Run: headless pygame with SDL's dummy video driver; simulated clock (each Clock.tick advances the game by its frame time, no real sleeping); random seed 0; keys injected as events and as key.get_pressed() state; mouse plan: one left click at the window centre at the start of phase 2, then a move to the lower-right quarter at the start of phase 3.
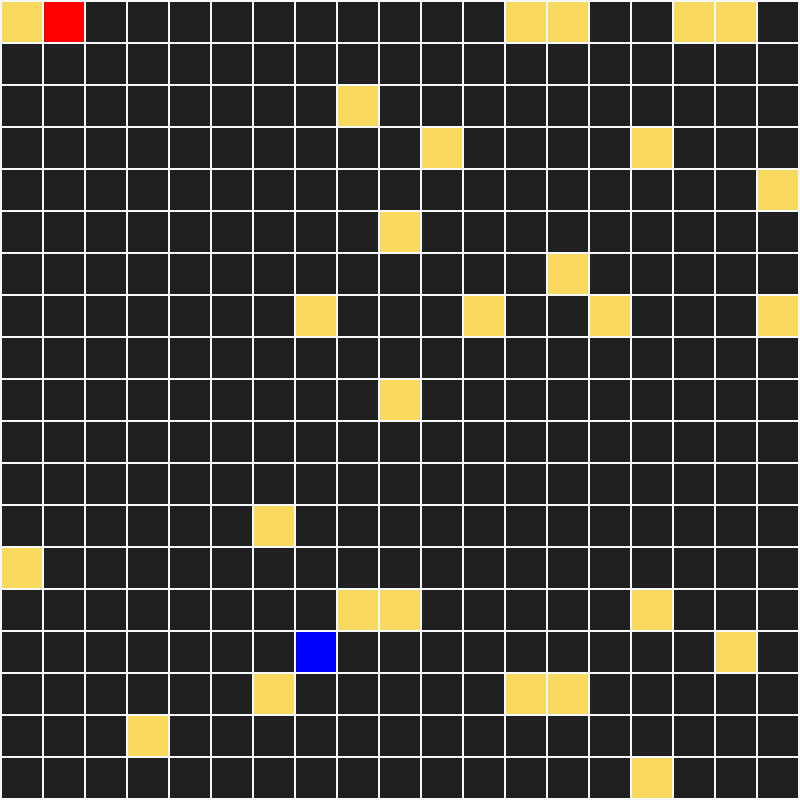
Frame 1 of 4 · flips 1–60 · no input
Frame 2 of 4 · flips 61–180 · clicked the window centre · tapped SPACE, RETURN · held RIGHT (→), D · screen unchanged from frame 1, image omitted
Frame 3 of 4 · flips 181–300 · moved the mouse to the lower-right quarter · held DOWN (↓), S · screen unchanged from frame 2, image omitted
Frame 4 of 4 · flips 301–420 · held LEFT (←), A, UP (↑), W · screen unchanged from frame 3, image omitted

The pygame program that drew these frames:

import pygame
from random import randint
from random import seed
from pygame.locals import *


class Seeker:
    def __init__(self, grid, x, y):
        self.grid = grid
        self.x = x  # X-Coordinate inside Grid
        self.y = y  # Y-Coordinate inside Grid
        self.grid[x][y] = 0  # Add Seeker (color)

    def move(self, direction):
        # Check for out-of-bounds
        if (direction == 1 and (self.y + 1 >= len(self.grid[0]))) or (
                direction == 2 and (self.x + 1 >= len(self.grid))) or (
                    direction == 3 and (self.y-1 < 0)) or (
                        direction == 0 and (self.x-1 < 0)):
            print("Out of Bounds!")
            return self.grid
        # 0: Up 1: Right 2: Down 3: Left
        # Right
        if direction == 1 and self.grid[self.x][self.y + 1] == 3:
            self.grid[self.x][self.y + 1] = 0  # 0 is seeker. more generally: self.grid[self.x][self.y]
            self.grid[self.x][self.y] = 3  # 3 is empty tile.
            self.y += 1  # Update location
        # Down
        elif direction == 2 and self.grid[self.x + 1][self.y] == 3:
            self.grid[self.x + 1][self.y] = 0  # 0 is seeker. more generally: self.grid[self.x][self.y]
            self.grid[self.x][self.y] = 3  # 3 is empty tile.
            self.x += 1
        # Left
        elif direction == 3 and self.grid[self.x][self.y - 1] == 3:
            self.grid[self.x][self.y - 1] = 0  # 0 is seeker. more generally: self.grid[self.x][self.y]
            self.grid[self.x][self.y] = 3  # 3 is empty tile.
            self.y -= 1
        # Up
        elif direction == 0 and self.grid[self.x - 1][self.y] == 3:
            self.grid[self.x - 1][self.y] = 0  # 0 is seeker. more generally: self.grid[self.x][self.y]
            self.grid[self.x][self.y] = 3  # 3 is empty tile.
            self.x -= 1

        # else: penalise walking against wall.
        return self.grid


def createGrid():
    # Create Grid of Numbers/Objects
    grid = []
    for row in range(19):
        # For each row, we create a list that will represent an entire row
        grid.append([])
        for column in range(19):
            grid[row].append(3)
    # grid = [[3 for x in range(10)] for y in range(10)] -> Shortcut
    return grid


def populateGrid(grid):
    seed(1)
    global seeker
    # Amount of obstacles dispersed on grid
    obstacle_count = 30

    # Some obstacles might overlap...
    for i in range(obstacle_count):
        grid[randint(0, 18)][randint(0, 18)] = 2

    # Random Positions for hider and seeker
    seeker = Seeker(grid, randint(0, 18), randint(0, 18))
    grid = seeker.grid  # Updated Grid with seeker in it.

    # grid[randint(0, 18)][randint(0, 18)] = 0  # Seeker
    grid[randint(0, 18)][randint(0, 18)] = 1  # Hider

    return grid


def drawThings(surface, grid):
    red = (255, 0, 0)
    blue = (0, 0, 255)
    yellow = (250, 218, 94)
    default = '#202020'

    # Margin between tiles
    margin = 2
    dimension = 40  # Width and Height of Tiles

    # Draw Grid
    for i in range(19):
        for j in range(19):
            if grid[i][j] == 0:
                color = red
            elif grid[i][j] == 1:
                color = blue
            elif grid[i][j] == 2:
                color = yellow
            else:
                color = default
            pygame.draw.rect(surface, color,
                             pygame.Rect((margin + dimension) * j + margin,
                                         (margin + dimension) * i + margin,
                                         dimension, dimension))
    grid = seeker.move(0)


def main():
    pygame.init()
    # GUI Dimensions
    width = 800
    height = 800

    FPS = 30  # frames per second setting
    fpsClock = pygame.time.Clock()

    pygame.display.set_caption('Hide and Seek')
    surface = pygame.display.set_mode((width, height))

    background = pygame.Surface((width, height))
    background.fill(pygame.Color(248, 248, 255))  # Background Color

    grid = populateGrid(createGrid())

    running = True
    control = 0

    while running:
        for event in pygame.event.get():
            if event.type == pygame.QUIT:
                running = False
            elif event.type == pygame.MOUSEBUTTONDOWN:
                print("Click")

        surface.blit(background, (0, 0))

        drawThings(surface, grid)

        pygame.display.flip()
        pygame.display.update()
        fpsClock.tick(FPS)


if __name__ == '__main__':
    main()
